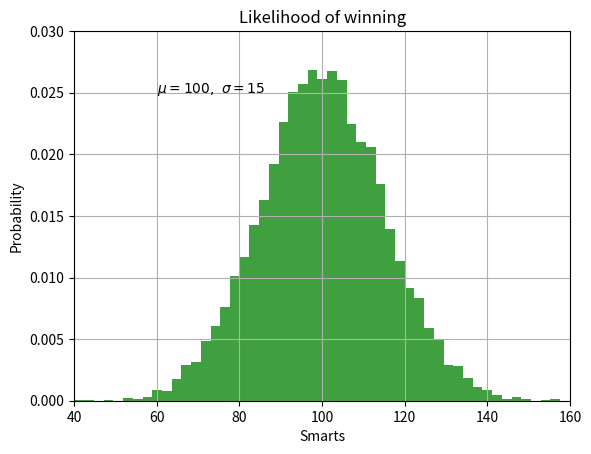

Generate this figure with matplotlib: (Note: this script raises an exception after producing the figure.)
# Naive algorithm for problem solving
import random
import string
import matplotlib.pyplot as plt
import numpy as np

mu, sigma = 100, 15

x = mu + sigma * np.random.randn(10000)

# the histogram of the data
n, bins, patches = plt.hist(x, 50, density=1, facecolor='g', alpha=0.75)


plt.xlabel('Smarts')
plt.ylabel('Probability')
plt.title('Likelihood of winning')
plt.text(60, .025, r'$\mu=100,\ \sigma=15$')
plt.axis([40, 160, 0, 0.03])
plt.grid(True)
plt.show()

def match(pattern,pattern2,arr):

    match.player_a=0
    match.player_b=0
    for i in range(8):
        arr.append(''.join([random.choice(option) for n in range(32)]))
    
    A_sequence=len(pattern)
    B_sequence=len(pattern2)
    random_string=32
        

        
       
        
    for position in range(len(arr)):
        for indexA in range(random_string-A_sequence+1):
            j=0
            while j<A_sequence:
                if arr[position][indexA+j]!=pattern[j]:
                    break
                j+=1
            if j==A_sequence:
                print('pattern1 found at index',i)
                break
        for indexB in range(random_string-B_sequence +1):  
            h=0

            while h<B_sequence:
                if arr[position][indexB+h]!=pattern2[h]:
                    break
                h+=1
            if h==B_sequence:
                print('pattern2 found at index,',indexB)
                break
        if indexA<indexB:
            match.player_a+=1
                
                #print('A wins')  
        else:
            match.player_b+=1
                
                #print('B wins')  
    print('Player A wins:',match.player_a,'PLayer B wins:',match.player_b)
    


    


option=['H','T']
listo=[]


pattern=input()
pattern2=input()

match(pattern,pattern2, listo)



